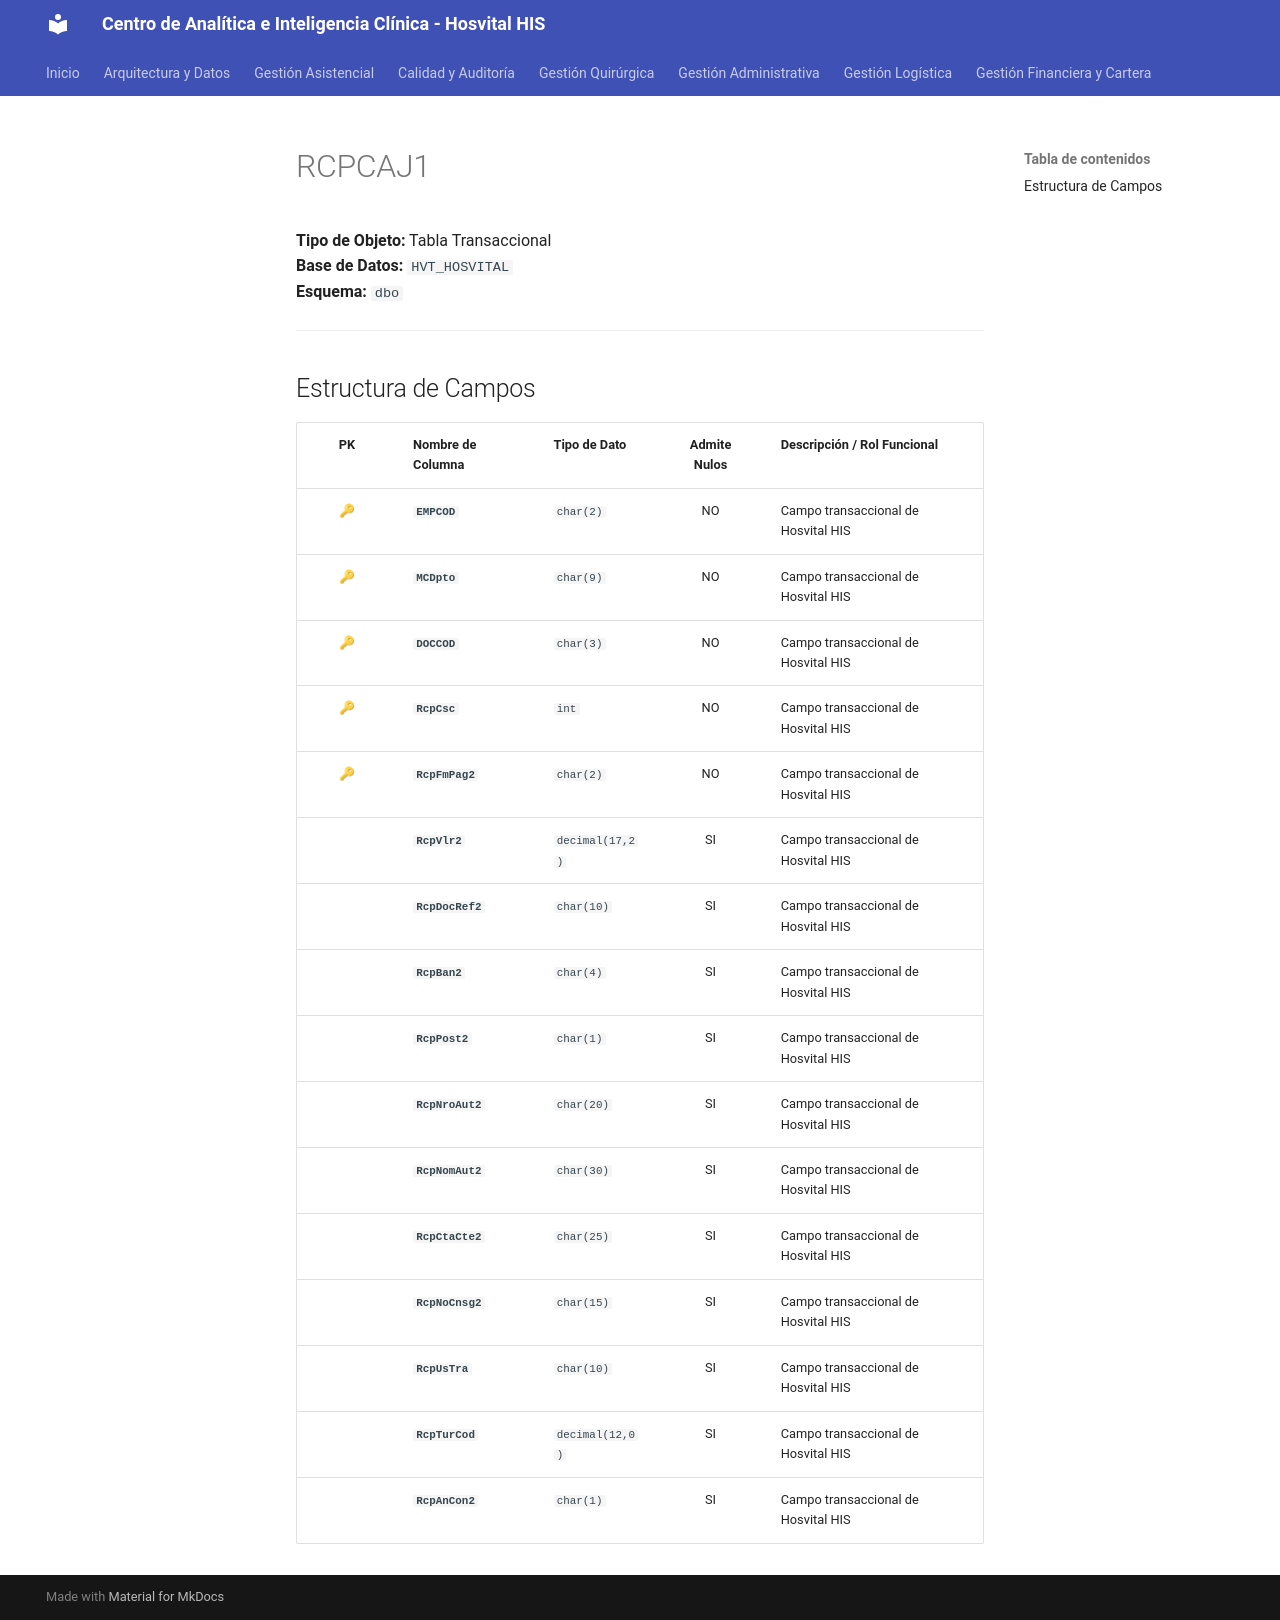

repository: SoporteSaludtech/superset-docs · page: diccionario-general/RCPCAJ1/index.html · generator: mkdocs

# RCPCAJ1

**Tipo de Objeto:** Tabla Transaccional  
**Base de Datos:** `HVT_HOSVITAL`  
**Esquema:** `dbo`

---

## Estructura de Campos

| PK | Nombre de Columna | Tipo de Dato | Admite Nulos | Descripción / Rol Funcional |
| :-: | :--- | :--- | :-: | :--- |
| 🔑 | **`EMPCOD`** | `char(2)` | NO | Campo transaccional de Hosvital HIS |
| 🔑 | **`MCDpto`** | `char(9)` | NO | Campo transaccional de Hosvital HIS |
| 🔑 | **`DOCCOD`** | `char(3)` | NO | Campo transaccional de Hosvital HIS |
| 🔑 | **`RcpCsc`** | `int` | NO | Campo transaccional de Hosvital HIS |
| 🔑 | **`RcpFmPag2`** | `char(2)` | NO | Campo transaccional de Hosvital HIS |
|  | **`RcpVlr2`** | `decimal(17,2)` | SI | Campo transaccional de Hosvital HIS |
|  | **`RcpDocRef2`** | `char(10)` | SI | Campo transaccional de Hosvital HIS |
|  | **`RcpBan2`** | `char(4)` | SI | Campo transaccional de Hosvital HIS |
|  | **`RcpPost2`** | `char(1)` | SI | Campo transaccional de Hosvital HIS |
|  | **`RcpNroAut2`** | `char(20)` | SI | Campo transaccional de Hosvital HIS |
|  | **`RcpNomAut2`** | `char(30)` | SI | Campo transaccional de Hosvital HIS |
|  | **`RcpCtaCte2`** | `char(25)` | SI | Campo transaccional de Hosvital HIS |
|  | **`RcpNoCnsg2`** | `char(15)` | SI | Campo transaccional de Hosvital HIS |
|  | **`RcpUsTra`** | `char(10)` | SI | Campo transaccional de Hosvital HIS |
|  | **`RcpTurCod`** | `decimal(12,0)` | SI | Campo transaccional de Hosvital HIS |
|  | **`RcpAnCon2`** | `char(1)` | SI | Campo transaccional de Hosvital HIS |
